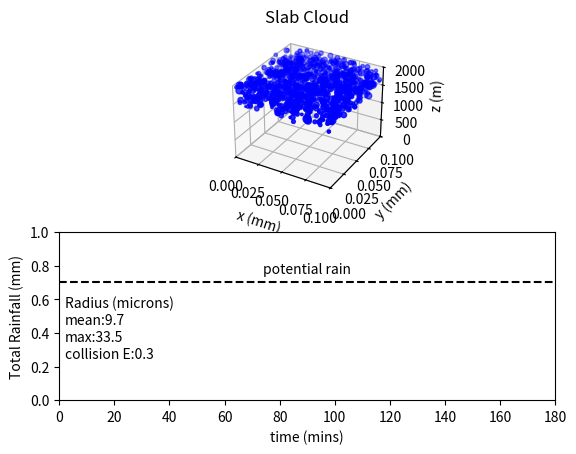

The script that saved this image:
import numpy as np
import matplotlib.pyplot as plt
import matplotlib.animation as animation
import time
import math
from mpl_toolkits.mplot3d import Axes3D

global rain

def terminal_w(r):
    """calculation of droplet terminal fallspeed"""
    w=np.where(r<30.e-6,X1*r**2,X2*r)
    w=np.where(r>1.e-3,X3*np.sqrt(r),w)
    return(w)

def r2mass(r):
    """converts radius to mass"""
    return((4.0*rho_l*np.pi*r**3)/3.0)

def mass2r(m):
    """converts radius to mass"""
    r=((3.0*m)/(4.0*rho_l*np.pi))**(1./3.)
    return(r)

class cloud():
    """class of a cloud with arrays of x,y,z,r and w"""
    def __init__(self,xpos,ypos,zpos,radius):

        # position vectors and radius (could use array)
        #self.x=ma.masked_array(xpos,mask=np.zeros(len(xpos)))
        #self.y=ma.masked_array(ypos,mask=np.zeros(len(ypos)))
        #self.z=ma.masked_array(zpos,mask=np.zeros(len(zpos)))
        #self.r=ma.masked_array(radius,mask=np.zeros(len(radius)))

        self.x=xpos
        self.y=ypos
        self.z=zpos
        self.r=radius
        self.dead=np.zeros(len(radius))
        self.rain=0.0
        
        # vertical velocity
        self.w=terminal_w(radius) # velocity  
        
    def collision(self):
        from scipy.spatial.distance import cdist
        ndrop=len(self.r) # how many drops?

        # need to get pairwise sum of radii to determine collisions sphere
        rsq=np.tile(self.r,(ndrop,1))
        rsum=rsq+np.transpose(rsq) # paired radius sum

        # now find collisions
        # check if pairs in same "x-y" space
        coords=np.column_stack((self.x,self.y))    
        xydist=cdist(coords,coords)
        
        # and if points have "swapped" their z-locations, i.e.
        # one cloud drop has overtaken another?
        zd1=np.subtract.outer(self.z,self.z)
        zd2=np.subtract.outer(self.znew,self.znew)
        
        # if zd1*zd2<0 then drop overtake has occurred
        ind1,ind2=np.where((xydist<rsum)&(zd1*zd2<0.0))
        
        # list of unique pairs neglecting diagonals (impacts itself!)
        unique=(ind1<ind2)
        ind1 = ind1[unique]
        ind2 = ind2[unique]

        # loops over lower triangle of all column-collisions
        for i1,i2 in zip(ind1,ind2):
            if (self.dead[i1]):
                continue
            if (self.dead[i2]):
                continue
            if (np.random.uniform(low=0,high=1)>collision_E): 
                continue
            #print("cloud bump",xydist[i1,i2])
            #print(1,self.x[i1],self.y[i1],self.z[i1],self.znew[i1],self.r[i1])
            #print(2,self.x[i2],self.y[i2],self.z[i2],self.znew[i2],self.r[i2])

            # new mass, radius and terminal velocity 
            mass1=r2mass(self.r[i1])
            mass2=r2mass(self.r[i2])
            
            self.r[i1]=mass2r(mass1+mass2)
            self.w[i1]=terminal_w(self.r[i1])
            self.znew[i1]=min(self.znew[i1],self.znew[i2])

            # other drop is now dead:
            self.dead[i2]=True
            self.r[i2]=self.w[i2]=0.0
            self.znew[i2]=self.z[i2]=-1.e6
            
            #self.x.mask[i2]=self.y.mask[i2]=True
            #self.z.mask[i2]=True
            #self.r.mask[i2]=True

    def raincalc(self):
        """check for self below surface"""
        rain_idx=np.argwhere(self.z<0.0)
        mass_vec=r2mass(self.r[rain_idx])
        rain=np.sum(mass_vec)/xysize
        self.rain+=rain 
        self.dead[rain_idx]=True
        self.r[rain_idx]=0.0 # zero mass.

def main():
    # dimensions of the domain
    global xsize,ysize,zsize,xysize
    global X1,X2,X3
    global dt # timestep
    global rho_l
    global rsmall,rlarge
    global collision_E

    # physical constants:
    #-------------------
    # terminal velocity coeffs
    X1,X2,X3=1.2e8,8e3,250. 
    # density of liquid water
    rho_l=1000.
    slice=1

    #----------------------------------------------    
    # parameters that can be varied for experiment:
    #----------------------------------------------
    # domain size in meters
    xsize=ysize=0.0001
    zsize=2000
    
    # vertical extend of cloud
    zcloud1=1500.
    zcloud2=zsize

    # collision efficiency, simple fixed constant
    # students can replace with fit to data F(R,r)
    collision_E=0.3

    # timestep (seconds) 
    dt=60.0 # seconds
    lentime=180 # total time of animation (minutes)

    #
    # Student exercise 1: change (a) large radii (b) physical cloud z (c)CCN
    #
    #liq=0.5e-3 # cloud liq water content in kg/m**3    
    ccn=200.  # ccn per cm**-3
    rsmall=10.e-6 # microns

    bimodal=False # true, bimodal with ratio_large of rlarge drops:
    rlarge=25.e-6
    ratio_large=0.05 # proportion of large drops   

    # if bimodal=False
    # use lognormal distribution with mean=rsmall and stddev=rsigma
    rsigma=5.e-6 # 

    lanimate=True

    #-------------- end of param specification

    # domain area in m**2
    xysize=xsize*ysize

    # convert ccn to m**-3 (100*100*100)
    ccn*=1.e6

    # drop density per m**3 if specifying liq content
    # ccn=liq*3.0/(rho_l*4.0*np.pi*rsmall**3)
    
    # L=N*rho_l*4/3 pi r^3
    # ndrop=10 # total number of drops
    # initial proportion of large drops with rlarge radius
    # not used if distrbution of drop sizes assumed
    ndrop=int(ccn*xsize*ysize*(zcloud2-zcloud1))
    if (ndrop>20000):
        print("ndrop too large, check memory ",ndrop)
        exit()
        
    print("- Total number of drops",ndrop)

    if (bimodal):
        nlarge=int(np.ceil(ratio_large*ndrop))
        print("Bimodal, total number of large drops",nlarge)
        # one large drop falling through a cloud of small drops
        dropr=np.full(ndrop,fill_value=rsmall)
        dropr[-nlarge:]=rlarge
    
    # Student exercise 2: change distribution: 
    # can insert code here to simply set a distribution of radii:
    # set arrange from lognormal distribution, 
    # dropr=np.random.DIST(moments)
    else:    
        gshape=(rsmall/rsigma)**2
        gscale=(rsmall)/gshape
        print ("- Gamma distribution params",gshape,gscale)
        dropr=np.random.gamma(gshape,scale=gscale,size=ndrop)
        rmean=np.mean(dropr)*1e6
        rmax=np.max(dropr)*1e6
        print("- Drop Radius: mean,SD,max ",np.mean(dropr),np.min(dropr),np.max(dropr))

    # double check total available rain for conservation:
    rainavail=np.sum(r2mass(dropr))/xysize
    print("- Total potential available rain is ",rainavail," mm")

    # initial random positions:
    # could use a dictionary, but don't want to lose numpy advantage?
    dropx=np.random.uniform(low=0,high=xsize,size=ndrop)
    dropy=np.random.uniform(low=0,high=ysize,size=ndrop)
    dropz=np.random.uniform(low=zcloud1,high=zcloud2,size=ndrop)
    
    # initial drop conditions
    drops=cloud(dropx,dropy,dropz,dropr)

    # set up plot window
    fig=plt.figure()

    # 3D animation window:
    ax0=fig.add_subplot(211, projection='3d')
    ax0.set_xlim(0,xsize*1000.)
    ax0.set_ylim(0,ysize*1000.)
    ax0.set_zlim(0,zsize)
    ax0.set_xlabel("x (mm)")
    ax0.set_ylabel("y (mm)")
    ax0.set_zlabel("z (m)")

    # timeseries of rain:
    ax1=fig.add_subplot(212)
    ax1.set_xlim(0,lentime)
    ax1.set_ylim(0,math.ceil(rainavail))
    ax1.set_xlabel("time (mins)")
    ax1.set_ylabel("Total Rainfall (mm)")

    rain=0.0 # total rainfall
    times,rains=[],[]
    
    if (lanimate):
        sc3d=ax0.scatter(drops.x[::slice]*1000.,drops.y[::slice]*1000.,drops.z[::slice],c='blue',marker='o',s=drops.r[::slice]*1.e6)

        title = ax0.set_title('Slab Cloud')
        line,=ax1.plot([],[],'r.',ms=5)
        ax1.plot([0,lentime],[rainavail,rainavail],color='black',ls='--')
        ax1.text(lentime/2,rainavail+0.05,"potential rain",ha='center')

        ax1.text(2,rainavail/2+0.2,"Radius (microns)",ha='left')
        ax1.text(2,rainavail/2+0.1,"mean:{:.1f}".format(rmean),ha='left')
        ax1.text(2,rainavail/2+0.0,"max:{:.1f}".format(rmax),ha='left')
        ax1.text(2,rainavail/2-0.1,"collision E:{:.1f}".format(collision_E),ha='left')
        
        def animate(i,rains):
            drops.znew=np.copy(drops.z)-dt*drops.w
            drops.collision()
            drops.z=np.copy(drops.znew) # update
            drops.raincalc()
            rains.append(drops.rain)
            nlivedrops=int(ndrop-np.sum(drops.dead))
            time=int(i*dt/60.)
            times.append(time)
            sc3d._offsets3d=(drops.x[::slice]*1000.,drops.y[::slice]*1000.,drops.z[::slice])  # update the data
            sc3d._sizes=(drops.r*1.e6)
            title.set_text('Time={:d} mins, Ndrops={:d}'.format(time,nlivedrops))
            line.set_data(times,rains)
            return(sc3d,rain)

        ani=animation.FuncAnimation(fig, animate, frames=int(lentime*60./dt)+1,repeat=False,
                                      interval=50,fargs=(rains,),blit=False)
        plt.show()
        # uncomment this instead of plt.show to save an mp4 animation
        #ani.save('cloud_acc.mp4',fps=30,extra_args=['-vcodec','libx264'])
    else:
        print("repeat code for non animation case?")
        exit() 
            
main()
    

    
